Run: headless pygame with SDL's dummy video driver; simulated clock (each Clock.tick advances the game by its frame time, no real sleeping); random seed 0; keys injected as events and as key.get_pressed() state; mouse plan: one left click at the window centre at the start of phase 2, then a move to the lower-right quarter at the start of phase 3.
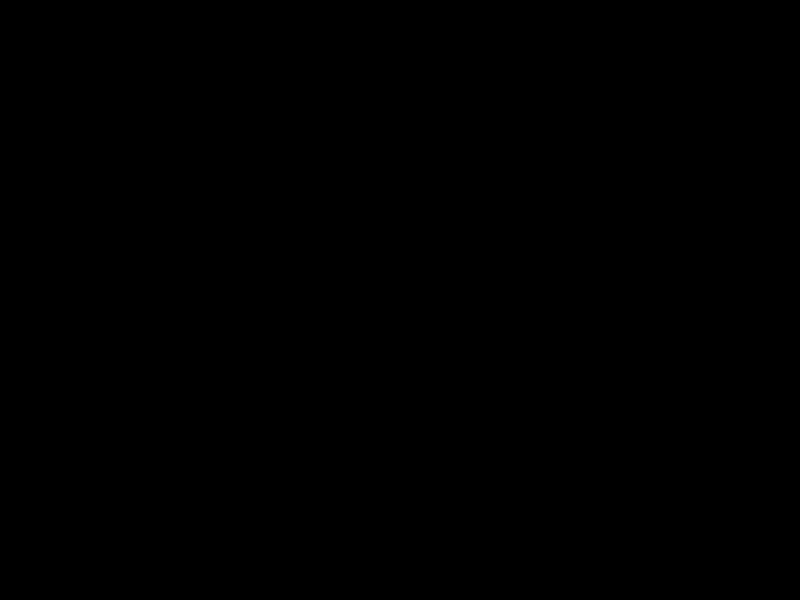
Frame 1 of 4 · flips 1–60 · no input
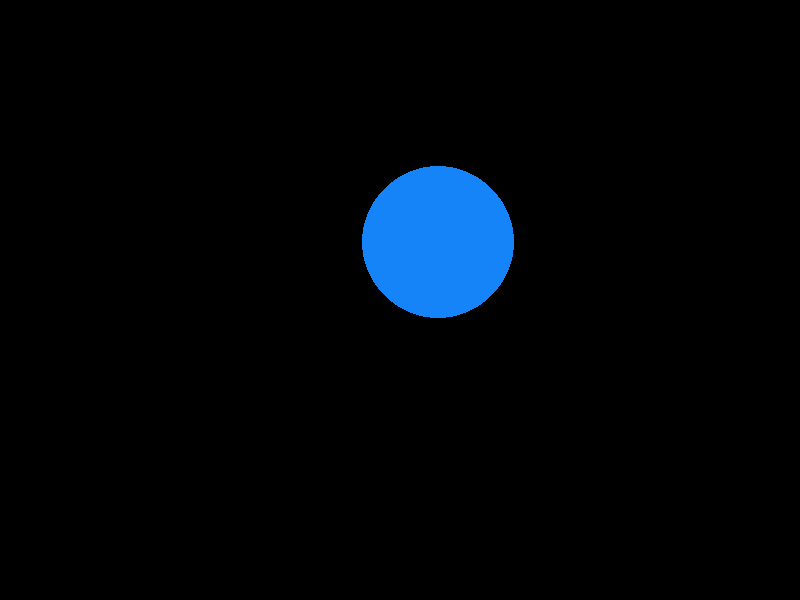
Frame 2 of 4 · flips 61–180 · clicked the window centre · tapped SPACE, RETURN · held RIGHT (→), D
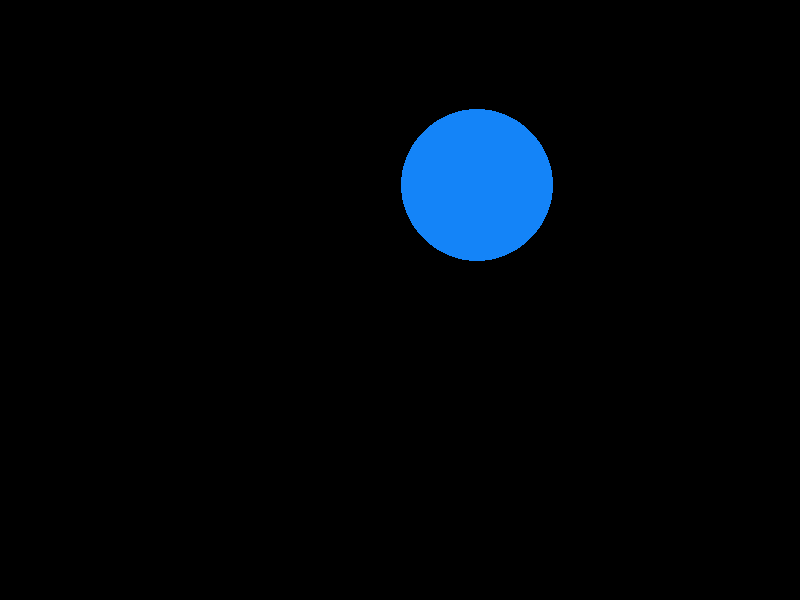
Frame 3 of 4 · flips 181–300 · moved the mouse to the lower-right quarter · held DOWN (↓), S
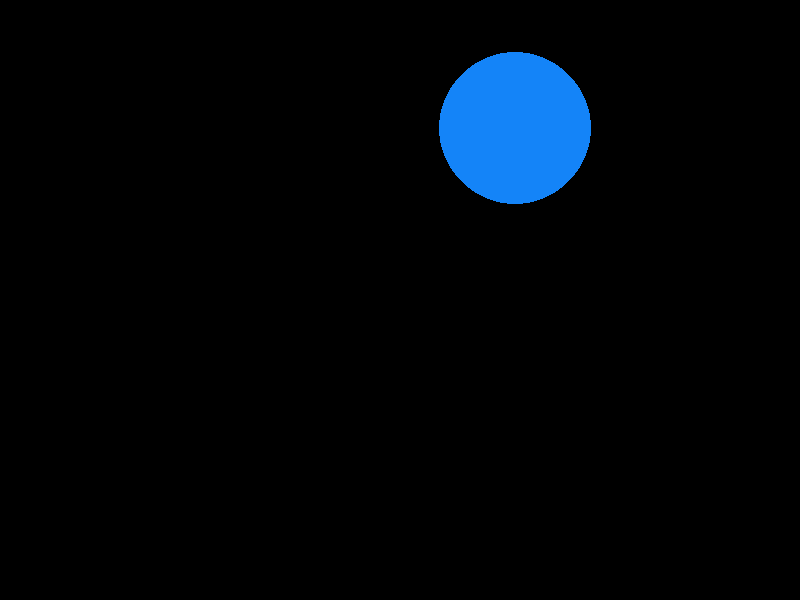
Frame 4 of 4 · flips 301–420 · held LEFT (←), A, UP (↑), W

The pygame program that drew these frames:

import pygame as pg
from math import sin, cos, pi, atan2
from random import random, randint


pg.init()
W, H = 800, 600
FPS = 60


class Ball:
    def __init__(self, x, y):
        self.x, self.y = x, y
        self.a = random() * 2 * pi
        self.v = randint(7, 20) / 33
        self.r = randint(50, 100)
        self.color = (randint(0, 255), randint(0, 255), randint(0, 255))

    def update(self):
        self.x += self.v * cos(self.a)
        self.y += self.v * sin(self.a)
        if self.x + self.r >= W and (self.a < pi / 2 or self.a > 3 * pi / 2) or \
                self.x - self.r <= 0 and pi / 2 < self.a < 3 * pi / 2:
            self.a = pi - self.a
        if self.y + self.r >= H and 0 < self.a < pi or \
                self.y - self.r <= 0 and pi < self.a < 2 * pi:
            self.a = -self.a
        self.a %= 2 * pi

    def collide(self, other):
        if (self.x - other.x) ** 2 + (self.y - other.y) ** 2 > (self.r + other.r) ** 2:
            return
        b = atan2(self.y - other.y, self.x - other.x)
        a1 = self.a - b
        a2 = other.a - b
        self.a = atan2(sin(a1), cos(a2)) + b
        other.a = atan2(sin(a2), cos(a1)) + b
        self.a %= 2 * pi
        other.a %= 2 * pi
        self.v, other.v = other.v, self.v

    def draw(self):
        pg.draw.circle(screen, self.color, (self.x, self.y), self.r)


balls = []

screen = pg.display.set_mode((W, H))
clock = pg.time.Clock()
run = True

while run:
    for event in pg.event.get():
        if event.type == pg.QUIT:
            run = False
        if event.type == pg.MOUSEBUTTONDOWN:
            mouse_x, mouse_y = event.pos
            balls.append(Ball(mouse_x, mouse_y))

    for ball in balls:
        ball.update()
    for i, ball1 in enumerate(balls[:-1]):
        for ball2 in balls[i + 1:]:
            ball1.collide(ball2)

    screen.fill('black')
    for ball in balls:
        ball.draw()
    pg.display.flip()
